Run: headless pygame with SDL's dummy video driver; simulated clock (each Clock.tick advances the game by its frame time, no real sleeping); random seed 0; keys injected as events and as key.get_pressed() state; no mouse input.
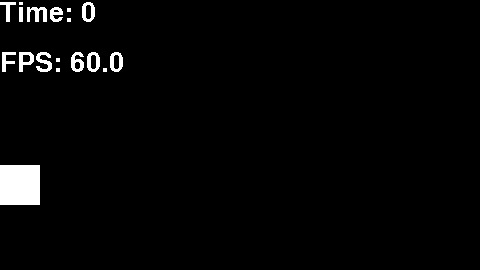
Frame 1 of 4 · flips 1–60 · no input
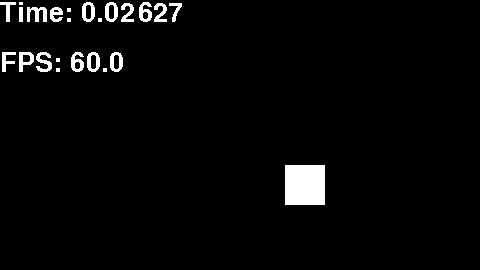
Frame 2 of 4 · flips 61–180 · tapped SPACE, RETURN · held RIGHT (→), D
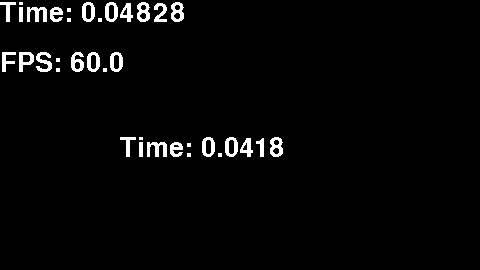
Frame 3 of 4 · flips 181–300 · held DOWN (↓), S
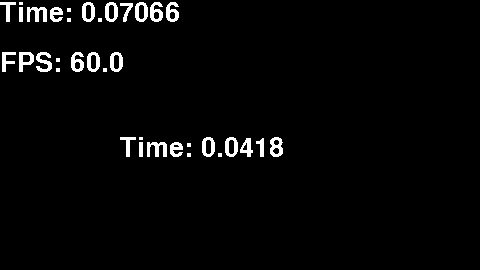
Frame 4 of 4 · flips 301–420 · held LEFT (←), A, UP (↑), W

The pygame program that drew these frames:

import pygame, time

################################# LOAD UP A BASIC WINDOW AND CLOCK #################################
pygame.init()
pygame.font.init()
font = pygame.font.SysFont('Calibri',40)
DISPLAY_W, DISPLAY_H = 480, 270
canvas = pygame.Surface((DISPLAY_W,DISPLAY_H))
window = pygame.display.set_mode(((DISPLAY_W,DISPLAY_H)))
running = True
# clock = pygame.time.Clock()
TARGET_FPS = 60
WHITE = (255,255,255)
################################# LOAD VARIABLES AND OBJECTS###################################
rect_pos = 0
timer = 0
velocity = 5
prev_time = time.time()
dt = 0
record = 0
passed, start = False, False
FPS = 120
#TARGET_FPS = 60
################################# GAME LOOP ##########################
delta = 1000//FPS #
clock = pygame.time.Clock() #
while running:
    # Limit framerate
    # clock.tick(FPS)
    # Compute delta time
    dtl = 60/1000 * delta #
    now = time.time()
    dt = now - prev_time
    prev_time = now

    # Update the timer and move the rectangle
    if start:
        timer += dt
        rect_pos += velocity * dtl #
        # rect_pos += velocity * dt
    ################################# CHECK PLAYER INPUT #################################
    for event in pygame.event.get():
        if event.type == pygame.QUIT:
            running = False
        if event.type == pygame.KEYDOWN:
            if event.key == pygame.K_SPACE:
                start = True

    if rect_pos > DISPLAY_W and not passed:
        record = timer
        passed = True
    ################################# UPDATE/ Animate SPRITE #################################
    countdown = font.render("Time: " +str(round(timer,5)), False, (255,255,255))

    fps_text = font.render("FPS: " +str(round(clock.get_fps(),2)), False, (255,255,255))
    ################################# UPDATE WINDOW AND DISPLAY #################################
    canvas.fill((0, 0, 0)) # Fills the entire screen with light blue
    canvas.blit(countdown, (0,0))
    canvas.blit(fps_text, (0, 50))
    pygame.draw.rect(canvas,WHITE,(rect_pos,DISPLAY_H/2 + 30,40,40))
    if record:
        record_text = font.render("Time: " +str(round(record,5)), False, (255,255,255))
        canvas.blit(record_text, (DISPLAY_W/4, DISPLAY_H/2))
    window.blit(canvas, (0,0))
    pygame.display.update()
    delta = clock.tick(FPS) #
